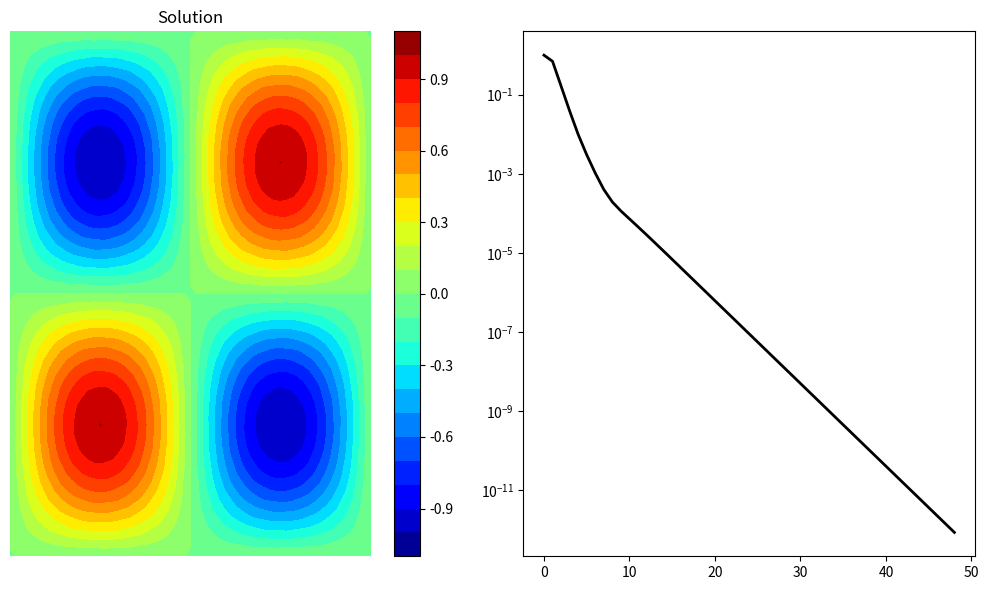

Write the Python code that produced this figure.
import matplotlib.pyplot as plt
import numpy as np

class Mgdata:
    def __init__(self):
        self.nlevel = 1
        self.v1 = 2 # relaxation
        self.v2 = 2 # prolongation
        self.v3 = 2 # coarsest level           
    
    def allocate( self, nxm, nym, dxm, dym, nlevel ):
        self.nlevel = nlevel
        self.nxm = nxm
        self.nym = nym
        self.dxm = dxm
        self.dym = dym
        #allocate memory for grid size at different levels
        self.nx = np.zeros(nlevel, dtype=np.int32 )
        self.ny = np.zeros(nlevel, dtype=np.int32 )
        self.dx = np.zeros(nlevel, dtype=np.float64)
        self.dy = np.zeros(nlevel, dtype=np.float64)
        
        self.nx[0] = nxm
        self.ny[0] = nym
        self.dx[0] = dxm
        self.dy[0] = dym
        
        for ig in range(1, nlevel):
            ifg = ig - 1
            self.nx[ig] = int( self.nx[ifg]/2 )
            self.ny[ig] = int( self.ny[ifg]/2 )
            self.dx[ig] = 2 * self.dx[ifg]
            self.dy[ig] = 2 * self.dy[ifg]

    def allocateField( self, vh, fh ):
        # allocate matrix for storage at fine level
        self.eh = np.zeros((self.nx[0]+1, self.ny[0]+1), dtype=np.float64)
        self.rh = np.zeros((self.nx[0]+1, self.ny[0]+1), dtype=np.float64)
        self.vh = vh.copy()
        self.fh = fh.copy()
        
        # allocate matrix for storage at coarse levels
        self.f2h = np.zeros((self.nx[1]+1, self.ny[1]+1), dtype=np.float64)
        self.v2h = np.zeros((self.nx[1]+1, self.ny[1]+1), dtype=np.float64)
        
        self.r2h = np.zeros((self.nx[1]+1, self.ny[1]+1), dtype=np.float64)
        self.e2h = np.zeros((self.nx[1]+1, self.ny[1]+1), dtype=np.float64)
        
        self.f4h = np.zeros((self.nx[2]+1, self.ny[2]+1), dtype=np.float64)
        self.v4h = np.zeros((self.nx[2]+1, self.ny[2]+1), dtype=np.float64)
        
        self.r4h = np.zeros((self.nx[2]+1, self.ny[2]+1), dtype=np.float64)
        self.e4h = np.zeros((self.nx[2]+1, self.ny[2]+1), dtype=np.float64)
        
        self.f8h = np.zeros((self.nx[3]+1, self.ny[3]+1), dtype=np.float64)
        self.v8h = np.zeros((self.nx[3]+1, self.ny[3]+1), dtype=np.float64)
        
        
    def Multigrid( self ):
        # call relaxation on fine grid and compute the numerical solution
        # for fixed number of iteration
        gauss_seidel_mg(self.nx[0], self.ny[0], self.dx[0], self.dy[0], self.fh, self.vh, self.v1) 
        
        # check for convergence only for finest grid
        # compute the residual and L2 norm
        compute_residual( self.nx[0], self.ny[0], self.dx[0], self.dy[0], self.fh, self.vh, self.rh )
        
        # restrict the residual from fine level to coarse level
        restriction(self.nx[0], self.ny[0], self.nx[1], self.ny[1], self.rh, self.f2h)
        
        # set solution zero on coarse grid
        self.v2h = np.zeros((self.nx[1]+1, self.ny[1]+1), dtype=np.float64)
    
        # solve on the coarsest level and relax V3 times
        gauss_seidel_mg(self.nx[1], self.ny[1], self.dx[1], self.dy[1], self.f2h, self.v2h, self.v3)
        
        #calc r2h
        compute_residual( self.nx[1], self.ny[1], self.dx[1], self.dy[1], self.f2h, self.v2h, self.r2h )
        
        #restric r2h to f4h
        restriction(self.nx[1], self.ny[1], self.nx[2], self.ny[2], self.r2h, self.f4h)
        
        #zero v4h
        self.v4h = np.zeros((self.nx[2]+1, self.ny[2]+1), dtype=np.float64)
        
        #solve v4h
        gauss_seidel_mg(self.nx[2], self.ny[2], self.dx[2], self.dy[2], self.f4h, self.v4h, self.v3)
        
        #calc r4h
        compute_residual( self.nx[2], self.ny[2], self.dx[2], self.dy[2], self.f4h, self.v4h, self.r4h )
        
        #restric r4h to f8h
        restriction(self.nx[2], self.ny[2], self.nx[3], self.ny[3], self.r4h, self.f8h)
        
        #zero v8h
        self.v8h = np.zeros((self.nx[3]+1, self.ny[3]+1), dtype=np.float64)
        
        #solve v8h
        gauss_seidel_mg(self.nx[3], self.ny[3], self.dx[3], self.dy[3], self.f8h, self.v8h, self.v3)
        
        #interpolate e4h from v8h
        prolongation( self.nx[3], self.ny[3], self.nx[2], self.ny[2], self.v8h, self.e4h )

        # correct v4h
        for j in range(1, self.ny[2]):
            for i in range(1, self.nx[2]):
                self.v4h[i,j] = self.v4h[i,j] + self.e4h[i,j]

        #solve v4h
        gauss_seidel_mg(self.nx[2], self.ny[2], self.dx[2], self.dy[2], self.f4h, self.v4h, self.v3)
        
        #interpolate e2h from v4h
        prolongation( self.nx[2], self.ny[2], self.nx[1], self.ny[1], self.v4h, self.e2h )
        
        # correct the solution on fine level
        for j in range(1, self.ny[1]):
            for i in range(1, self.nx[1]):
                self.v2h[i,j] = self.v2h[i,j] + self.e2h[i,j]
        
        # prolongate solution from coarse level to fine level
        prolongation( self.nx[1], self.ny[1], self.nx[0], self.ny[0], self.v2h, self.eh )
        
        # correct the solution on fine level
        for j in range(1, self.ny[0]):
            for i in range(1, self.nx[0]):
                self.vh[i,j] = self.vh[i,j] + self.eh[i,j]
    
        # relax v2 times
        gauss_seidel_mg(self.nx[0], self.ny[0], self.dx[0], self.dy[0], self.fh, self.vh, self.v2)
        
    def init_norm( self ):
        compute_residual(self.nx[0], self.ny[0], self.dx[0], self.dy[0], self.fh, self.vh, self.rh)
        rms = compute_l2norm(self.nx[0], self.ny[0], self.rh)
        return rms

    def compute_norm( self ):
        rms = compute_l2norm(self.nx[0], self.ny[0], self.rh)
        return rms

    def compute_max_residual( self ):
        max_r  = np.max( np.abs(self.rh) )
        return max_r
        
    def Run( self ):
        tolerance = 1.0e-12
        max_iter = 100000
        
        # create output file for L2-norm
        output = open("output.txt", "w");
        output.write("Residual details: \n");    
       
        # create text file for writing residual history
        residual_plot = open("mg_residual.txt", "w")
        rms = self.init_norm()
        init_rms = rms
        
        iter_count = 0
        print(iter_count, " ", init_rms, " ", rms/init_rms)
        
        self.res = []
        self.res.append( rms/init_rms )
            
        # start main iteration loop
        while True:
            self.Multigrid()
            # compute the l2norm of residual
            rms = self.compute_norm()
            
            residual_plot.write("{0} {1} {2}\n".format(iter_count,rms, rms/init_rms));
            print(iter_count, " ", rms, " ", rms/init_rms)
            self.res.append( rms/init_rms )
    
            if (rms/init_rms) <= tolerance or iter_count >= max_iter:
                break
            iter_count += 1
            
        max_r  = self.compute_max_residual()
        output.write("L-2 Norm = {0}\n" .format(rms));
        output.write("Maximum Norm = {0}\n".format(max_r));
        output.write("Iterations =  {0}\n".format(iter_count));
        
        residual_plot.close()
    
def compute_l2norm( nx, ny, r ):
    rms = 0.0
    for j in range(0, ny+1):
        for i in range(0, nx+1):
            rms = rms + r[i,j] * r[i,j]
    rms = np.sqrt( rms / ( ( nx + 1 ) * ( ny + 1 ) ) )
    return rms
    
def compute_residual(nx, ny, dx, dy, f, un, r):
    dx2 = dx * dx
    dy2 = dy * dy
    for j in range(1, ny):
        for i in range(1, nx):
            d2udx2 = (un[i-1,j] - 2*un[i,j] + un[i+1,j])/(dx2)
            d2udy2 = (un[i,j-1] - 2*un[i,j] + un[i,j+1])/(dy2)
            r[i,j] = f[i,j]  - d2udx2 - d2udy2

def gauss_seidel_mg(nx, ny, dx, dy, f, un, niter):
    r = np.zeros( ( nx + 1, ny + 1 ), dtype=np.float64 )
   
    dx2 = dx * dx
    dy2 = dy * dy
    den = -2.0/dx2 - 2.0/dy2
    for n in range( niter ):
        for j in range(1, ny):
            for i in range(1, nx):
                d2udx2 = (un[i-1,j] - 2*un[i,j] + un[i+1,j])/(dx2)
                d2udy2 = (un[i,j-1] - 2*un[i,j] + un[i,j+1])/(dy2)
                r[i,j] = f[i,j] - d2udx2 - d2udy2
                un[i,j] = un[i,j] + r[i,j] / den
                
def restriction(nxf, nyf, nxc, nyc, r, ec):
    for j in range(1, nyc):
        for i in range(1, nxc):
            # grid index for fine grid for the same coarse point
            center = 4.0*r[2*i, 2*j]
            # W, E, N, S with respect to coarse grid point in fine grid
            grid = 2.0*(r[2*i-1, 2*j] + r[2*i+1, 2*j] +
                        r[2*i, 2*j+1] + r[2*i, 2*j-1])
            # NW, NE, SE, SW with respect to coarse grid point in fine grid
            corner = 1.0*(r[2*i-1, 2*j+1] + r[2*i+1, 2*j+1] +
                          r[2*i-1, 2*j-1] + r[2*i+1, 2*j-1])
            # restriction using trapezoidal rule
            ec[i,j] = (center + grid + corner)/16.0

    # restriction for boundary points bottom and top
    #print("nxc,nyc=",nxc,nyc)
    for i in range(0, nxc+1):
        # bottom boundary j = 1
        ec[i, 0] = r[2*i, 0]
        # top boundary j = ny_coarse+1
        ec[i,nyc] = r[2*i, nyf]

    # restriction for boundary poinys left and right
    for j in range(0, nyc+1):
        # left boundary i = 1
        ec[0,j] = r[0,2*j]
        # right boundary nx_coarse+1
        ec[nxc,j] = r[nxf, 2*j]

def prolongation(nxc, nyc, nxf, nyf, unc, ef):
    #print("nxc,nyc,nxf,nyf=",nxc,nyc,nxf,nyf)
    for j in range(0, nyc):
        for i in range(0, nxc):
            # direct injection at center point
            ef[2*i, 2*j] = unc[i,j]
            # east neighnour on fine grid corresponding to coarse grid point
            ef[2*i, 2*j+1] = 0.5*(unc[i,j] + unc[i,j+1])
            # north neighbout on fine grid corresponding to coarse grid point
            ef[2*i+1, 2*j] = 0.5*(unc[i,j] + unc[i+1,j])
            # NE neighbour on fine grid corresponding to coarse grid point
            ef[2*i+1, 2*j+1] = 0.25*(unc[i  ,j] + unc[i  ,j+1] +
                                     unc[i+1,j] + unc[i+1,j+1])

    # update boundary points
    for j in range(0, nyc):
        # left boundary i = 0
        ef[0,2*j+1] = 0.5 * ( unc[0,j] + unc[0,j+1] )
        # right boundary i = nx_fine
        ef[nxf,2*j+1] = 0.5 * ( unc[nxc,j] + unc[nxc,j+1] )
        
    for j in range(0, nyc+1):
        ef[0  ,2*j] = unc[0,j]
        ef[nxf,2*j] = unc[nxc,j]
    
    for i in range(0, nxc):
        #bottom boundary j = 0
        ef[2*i+1,0] = 0.5*(unc[i,0] + unc[i+1,0])
        # top boundary j = ny_fine
        ef[2*i+1,nyf] = 0.5*(unc[i,nyc] + unc[i+1,nyc])

    for i in range(0, nxc+1):
        ef[2*i,0] = unc[i,0]
        ef[2*i,nyf] = unc[i,nyc]

n=64
print("n=",n)
nx = n
ny = n

x = np.zeros(nx+1)
y = np.zeros(ny+1)

xmin = 0
xmax = 1
ymin = 0
ymax = 1
dx = ( xmax - xmin ) / nx
dy = ( ymax - ymin ) / ny
x[0] = xmin
y[0] = ymin
for i in range(nx):
    x[i+1] = xmin + ( i + 1 ) * dx

for j in range(ny):
    y[j+1] = ymin + ( j + 1 ) * dy
    
ue = np.zeros( ( nx + 1, ny + 1 ) )
un = np.zeros( ( nx + 1, ny + 1 ) )
f = np.zeros( ( nx + 1, ny + 1 ) )
r = np.zeros( ( nx + 1, ny + 1 ) )

c1 = np.power(1.0/16.0,2)
c2 = - 8.0 * np.pi * np.pi

for j in range(0, ny):
    for i in range(0, nx):
      ue[i,j] = np.sin(2.0*np.pi*x[i])*np.sin(2.0*np.pi*y[j]) + \
                c1*np.sin(32.0*np.pi*x[i])*np.sin(32.0*np.pi*y[j])
      
      f[i,j] = c2*np.sin(2.0*np.pi*x[i])*np.sin(2.0*np.pi*y[j]) + \
               c2*np.sin(32.0*np.pi*x[i])*np.sin(32.0*np.pi*y[j])
      
      un[i,j] = 0.0
    
nlevel = 4
mg = Mgdata()
mg.allocate( nx, ny, dx, dy, nlevel )
mg.allocateField( un, f )
mg.Run()

fig = plt.figure("OneFLOW-CFD Solver+2d Poisson V-Cycle Scheme", figsize=(10, 6), dpi=100)

ax = fig.add_subplot(1, 2, 1)
ax.axis('off')

cntr = ax.contourf(x, y, mg.vh, levels=20, cmap="jet")
plt.colorbar(cntr,ax=ax)
ax.title.set_text("Solution")

ax = fig.add_subplot(1, 2, 2)
nCycle = len( mg.res )
ii = np.linspace(0, nCycle-1, nCycle)
ax.set_yscale("log", base=10)
ax.plot(ii,mg.res,color='black',linewidth=2,linestyle='solid',marker='none',markerfacecolor='none',label='res')

plt.tight_layout()
plt.show()
